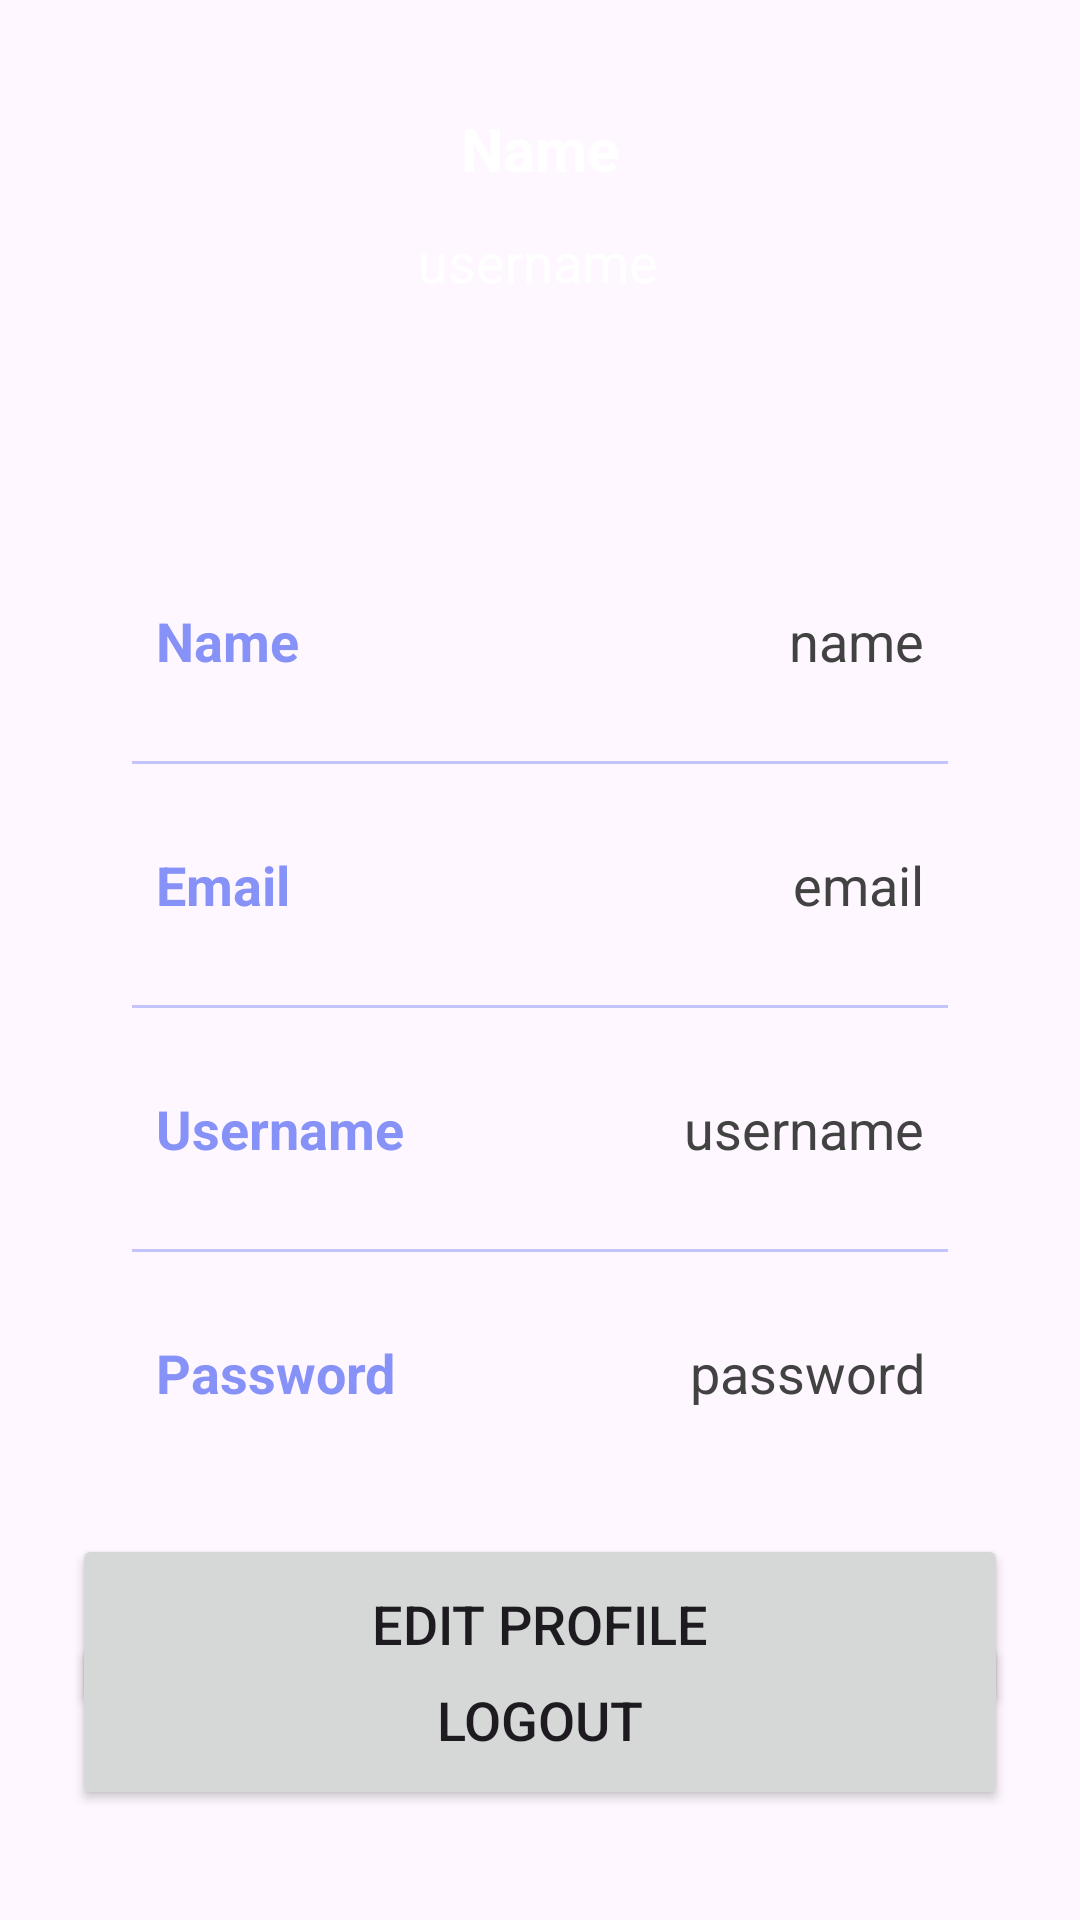

Layout XML and referenced resources for this Android screen:
<!-- AndroidManifest.xml: application theme Theme.ExpenseExplorer -->
<!-- res/layout/activity_profile.xml -->
<?xml version="1.0" encoding="utf-8"?>
<androidx.constraintlayout.widget.ConstraintLayout
    xmlns:android="http://schemas.android.com/apk/res/android"
    xmlns:app="http://schemas.android.com/apk/res-auto"
    xmlns:tools="http://schemas.android.com/tools"
    android:layout_width="match_parent"
    android:layout_height="match_parent"
    android:background="@drawable/profilebkg"
    tools:context=".views.activites.ProfileActivity">

    <Button
        android:id="@+id/logoutButton"
        android:layout_width="0dp"
        android:layout_height="60dp"
        android:gravity="center"
        android:text="Logout"
        android:textSize="18sp"
        app:cornerRadius="20dp"
        app:layout_constraintBottom_toBottomOf="parent"
        app:layout_constraintEnd_toEndOf="@id/linearLayout"
        app:layout_constraintHorizontal_bias="0.0"
        app:layout_constraintStart_toStartOf="@id/linearLayout"
        app:layout_constraintTop_toBottomOf="@id/linearLayout"
        app:layout_constraintVertical_bias="0.556" />

    <TextView
        android:id="@+id/titleName"
        android:layout_width="wrap_content"
        android:layout_height="wrap_content"
        android:layout_marginTop="36dp"
        android:text="Name"
        android:textColor="@color/white"
        android:textSize="20sp"
        android:textStyle="bold"
        app:layout_constraintEnd_toEndOf="parent"
        app:layout_constraintStart_toStartOf="parent"
        app:layout_constraintTop_toTopOf="parent" />

    <TextView
        android:id="@+id/titleUsername"
        android:layout_width="wrap_content"
        android:layout_height="wrap_content"
        android:layout_marginTop="12dp"
        android:text="username"
        android:textColor="@color/white"
        android:textSize="18sp"
        app:layout_constraintEnd_toEndOf="parent"
        app:layout_constraintHorizontal_bias="0.498"
        app:layout_constraintStart_toStartOf="parent"
        app:layout_constraintTop_toBottomOf="@id/titleName" />

    <LinearLayout
        android:id="@+id/linearLayout"
        android:layout_width="match_parent"
        android:layout_height="wrap_content"
        android:layout_marginStart="24dp"
        android:layout_marginTop="64dp"
        android:layout_marginEnd="24dp"
        android:background="@drawable/white_background"
        android:orientation="vertical"
        android:padding="10dp"
        app:layout_constraintEnd_toEndOf="parent"
        app:layout_constraintHorizontal_bias="0.0"
        app:layout_constraintStart_toStartOf="parent"
        app:layout_constraintTop_toBottomOf="@id/titleUsername">

        <LinearLayout
            android:layout_width="match_parent"
            android:layout_height="match_parent"
            android:layout_marginLeft="10dp"
            android:layout_marginTop="20dp"
            android:layout_marginRight="10dp"
            android:layout_marginBottom="10dp"
            android:orientation="horizontal"
            android:padding="8dp">

            <TextView
                android:id="@+id/name"
                android:layout_width="wrap_content"
                android:layout_height="wrap_content"
                android:layout_weight="1"
                android:text="Name"
                android:textColor="@color/lavender"
                android:textSize="18sp"
                android:textStyle="bold" />

            <TextView
                android:id="@+id/profileName"
                android:layout_width="wrap_content"
                android:layout_height="wrap_content"
                android:layout_weight="1"
                android:text="name"
                android:textAlignment="viewEnd"
                android:textColor="@color/grey"
                android:textSize="18sp" />

        </LinearLayout>

        <androidx.appcompat.widget.AppCompatImageView
            android:layout_width="match_parent"
            android:layout_height="1dp"
            android:layout_margin="10dp"
            android:alpha="0.5"
            android:background="@color/lavender" />

        <LinearLayout
            android:layout_width="match_parent"
            android:layout_height="match_parent"
            android:layout_margin="10dp"
            android:orientation="horizontal"
            android:padding="8dp">

            <TextView
                android:id="@+id/email"
                android:layout_width="wrap_content"
                android:layout_height="wrap_content"
                android:layout_weight="1"
                android:text="Email"
                android:textColor="@color/lavender"
                android:textSize="18sp"
                android:textStyle="bold" />

            <TextView
                android:id="@+id/profileEmail"
                android:layout_width="wrap_content"
                android:layout_height="wrap_content"
                android:layout_weight="1"
                android:text="email"
                android:textAlignment="viewEnd"
                android:textColor="@color/grey"
                android:textSize="18sp" />

        </LinearLayout>

        <androidx.appcompat.widget.AppCompatImageView
            android:layout_width="match_parent"
            android:layout_height="1dp"
            android:layout_margin="10dp"
            android:alpha="0.5"
            android:background="@color/lavender" />

        <LinearLayout
            android:layout_width="match_parent"
            android:layout_height="match_parent"
            android:layout_margin="10dp"
            android:orientation="horizontal"
            android:padding="8dp">

            <TextView
                android:id="@+id/username"
                android:layout_width="wrap_content"
                android:layout_height="wrap_content"
                android:layout_weight="1"
                android:text="Username"
                android:textColor="@color/lavender"
                android:textSize="18sp"
                android:textStyle="bold" />

            <TextView
                android:id="@+id/profileUsername"
                android:layout_width="wrap_content"
                android:layout_height="wrap_content"
                android:layout_weight="1"
                android:text="username"
                android:textAlignment="viewEnd"
                android:textColor="@color/grey"
                android:textSize="18sp" />

        </LinearLayout>

        <androidx.appcompat.widget.AppCompatImageView
            android:layout_width="match_parent"
            android:layout_height="1dp"
            android:layout_margin="10dp"
            android:alpha="0.5"
            android:background="@color/lavender" />

        <LinearLayout
            android:layout_width="match_parent"
            android:layout_height="match_parent"
            android:layout_margin="10dp"
            android:orientation="horizontal"
            android:padding="8dp">

            <TextView
                android:id="@+id/password"
                android:layout_width="wrap_content"
                android:layout_height="wrap_content"
                android:layout_weight="1"
                android:text="Password"
                android:textColor="@color/lavender"
                android:textSize="18sp"
                android:textStyle="bold" />

            <TextView
                android:id="@+id/profilePassword"
                android:layout_width="wrap_content"
                android:layout_height="wrap_content"
                android:layout_weight="1"
                android:text="password"
                android:textAlignment="viewEnd"
                android:textColor="@color/grey"
                android:textSize="18sp" />

        </LinearLayout>

    </LinearLayout>

    <Button
        android:id="@+id/editButton"
        android:layout_width="0dp"
        android:layout_height="60dp"
        android:gravity="center"
        android:text="Edit Profile"
        android:textSize="18sp"
        app:cornerRadius="20dp"
        app:layout_constraintBottom_toBottomOf="parent"
        app:layout_constraintEnd_toEndOf="@id/linearLayout"
        app:layout_constraintHorizontal_bias="0.0"
        app:layout_constraintStart_toStartOf="@id/linearLayout"
        app:layout_constraintTop_toBottomOf="@id/linearLayout"
        app:layout_constraintVertical_bias="0.164" />

</androidx.constraintlayout.widget.ConstraintLayout>
<!-- resources referenced by this layout -->
<resources>
  <color name="grey">#ff424242</color>
  <color name="lavender">#8692f7</color>
  <color name="white">#FFFFFFFF</color>
  <style name="Theme.ExpenseExplorer" parent="Base.Theme.ExpenseExplorer" />
  <style name="Base.Theme.ExpenseExplorer" parent="Theme.Material3.DayNight.NoActionBar">
          
          
          <item name="colorPrimary">@color/logo_background</item>
      </style>
  <color name="logo_background">#03001C</color>
</resources>
